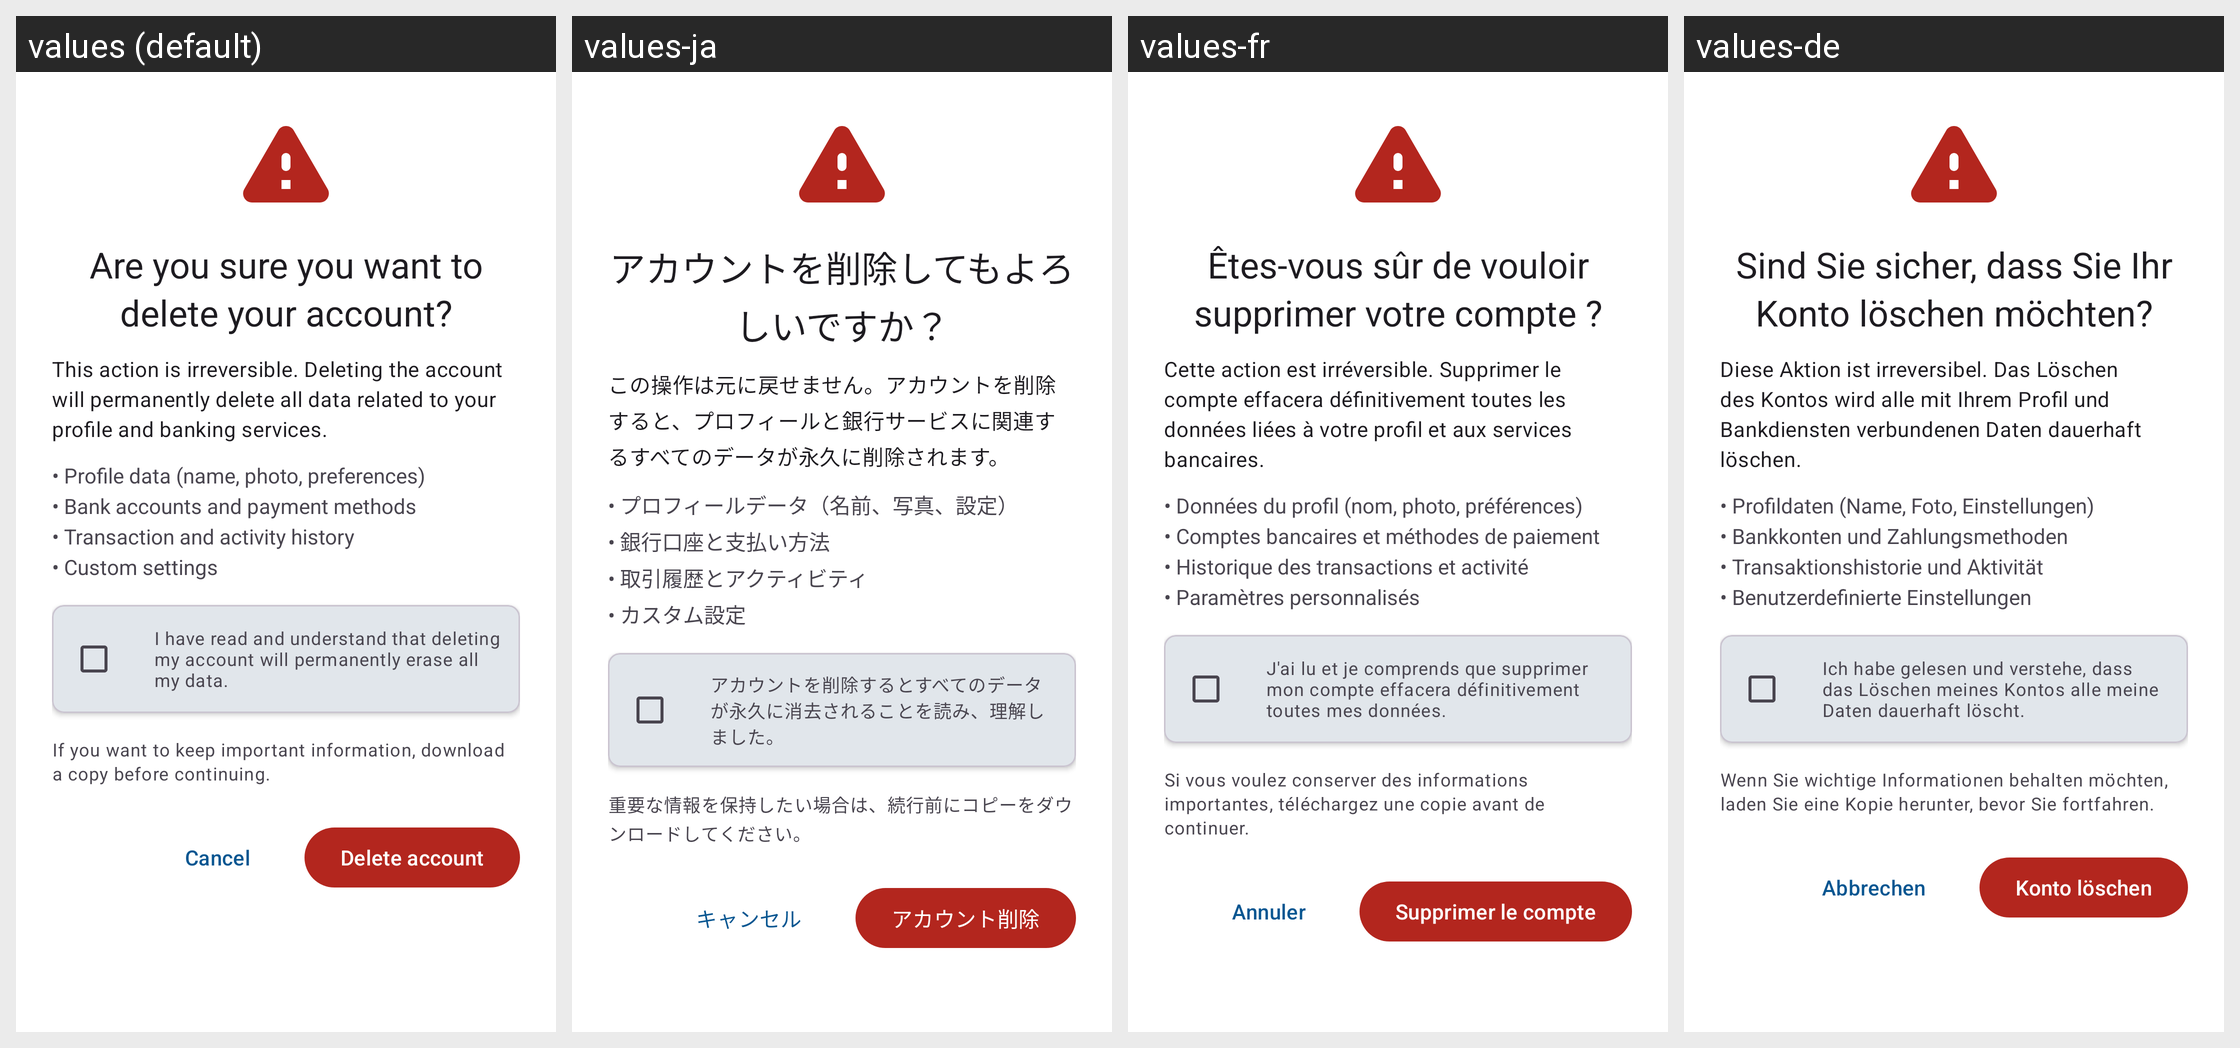

Here is an Android app screen in its default locale and in the app's own translations. Write out the translated-string differences for the strings that appear on this screen.
Android screen res/layout/delete_account_activity.xml rendered under 4 locales, left to right: values (default), values-ja, values-fr, values-de. Device: Nexus 5 (rendered at 1080×1920; each locale shown at half size, 540×960, under a caption strip naming it); theme Base.Theme.Dialcash.
Other locales in the repository, not shown: values-es, values-pt, values-zh-rCN.
Strings drawn on this screen, with the default value and each locale's value (text and hints the layout hard-codes, and strings that could not be matched under every locale, appear in the picture but are not listed):

delete_account_title
  values: Are you sure you want to delete your account?
  values-ja: アカウントを削除してもよろしいですか？
  values-fr: Êtes-vous sûr de vouloir supprimer votre compte ?
  values-de: Sind Sie sicher, dass Sie Ihr Konto löschen möchten?

delete_account_subtitle
  values: This action is irreversible. Deleting the account will permanently delete all data related to your profile and banking services.
  values-ja: この操作は元に戻せません。アカウントを削除すると、プロフィールと銀行サービスに関連するすべてのデータが永久に削除されます。
  values-fr: Cette action est irréversible. Supprimer le compte effacera définitivement toutes les données liées à votre profil et aux services bancaires.
  values-de: Diese Aktion ist irreversibel. Das Löschen des Kontos wird alle mit Ihrem Profil und Bankdiensten verbundenen Daten dauerhaft löschen.

warning_bullets
  values: • Profile data (name, photo, preferences)
      • Bank accounts and payment methods
      • Transaction and activity history
      • Custom settings
  values-ja: • プロフィールデータ（名前、写真、設定）
      • 銀行口座と支払い方法
      • 取引履歴とアクティビティ
      • カスタム設定
  values-fr: • Données du profil (nom, photo, préférences)
      • Comptes bancaires et méthodes de paiement
      • Historique des transactions et activité
      • Paramètres personnalisés
  values-de: • Profildaten (Name, Foto, Einstellungen)
      • Bankkonten und Zahlungsmethoden
      • Transaktionshistorie und Aktivität
      • Benutzerdefinierte Einstellungen

confirm_delete_txt
  values: I have read and understand that deleting my account will permanently erase all my data.
  values-ja: アカウントを削除するとすべてのデータが永久に消去されることを読み、理解しました。
  values-fr: J'ai lu et je comprends que supprimer mon compte effacera définitivement toutes mes données.
  values-de: Ich habe gelesen und verstehe, dass das Löschen meines Kontos alle meine Daten dauerhaft löscht.

caption_delete
  values: If you want to keep important information, download a copy before continuing.
  values-ja: 重要な情報を保持したい場合は、続行前にコピーをダウンロードしてください。
  values-fr: Si vous voulez conserver des informations importantes, téléchargez une copie avant de continuer.
  values-de: Wenn Sie wichtige Informationen behalten möchten, laden Sie eine Kopie herunter, bevor Sie fortfahren.

cancel
  values: Cancel
  values-ja: キャンセル
  values-fr: Annuler
  values-de: Abbrechen

delete_account
  values: Delete account
  values-ja: アカウント削除
  values-fr: Supprimer le compte
  values-de: Konto löschen
